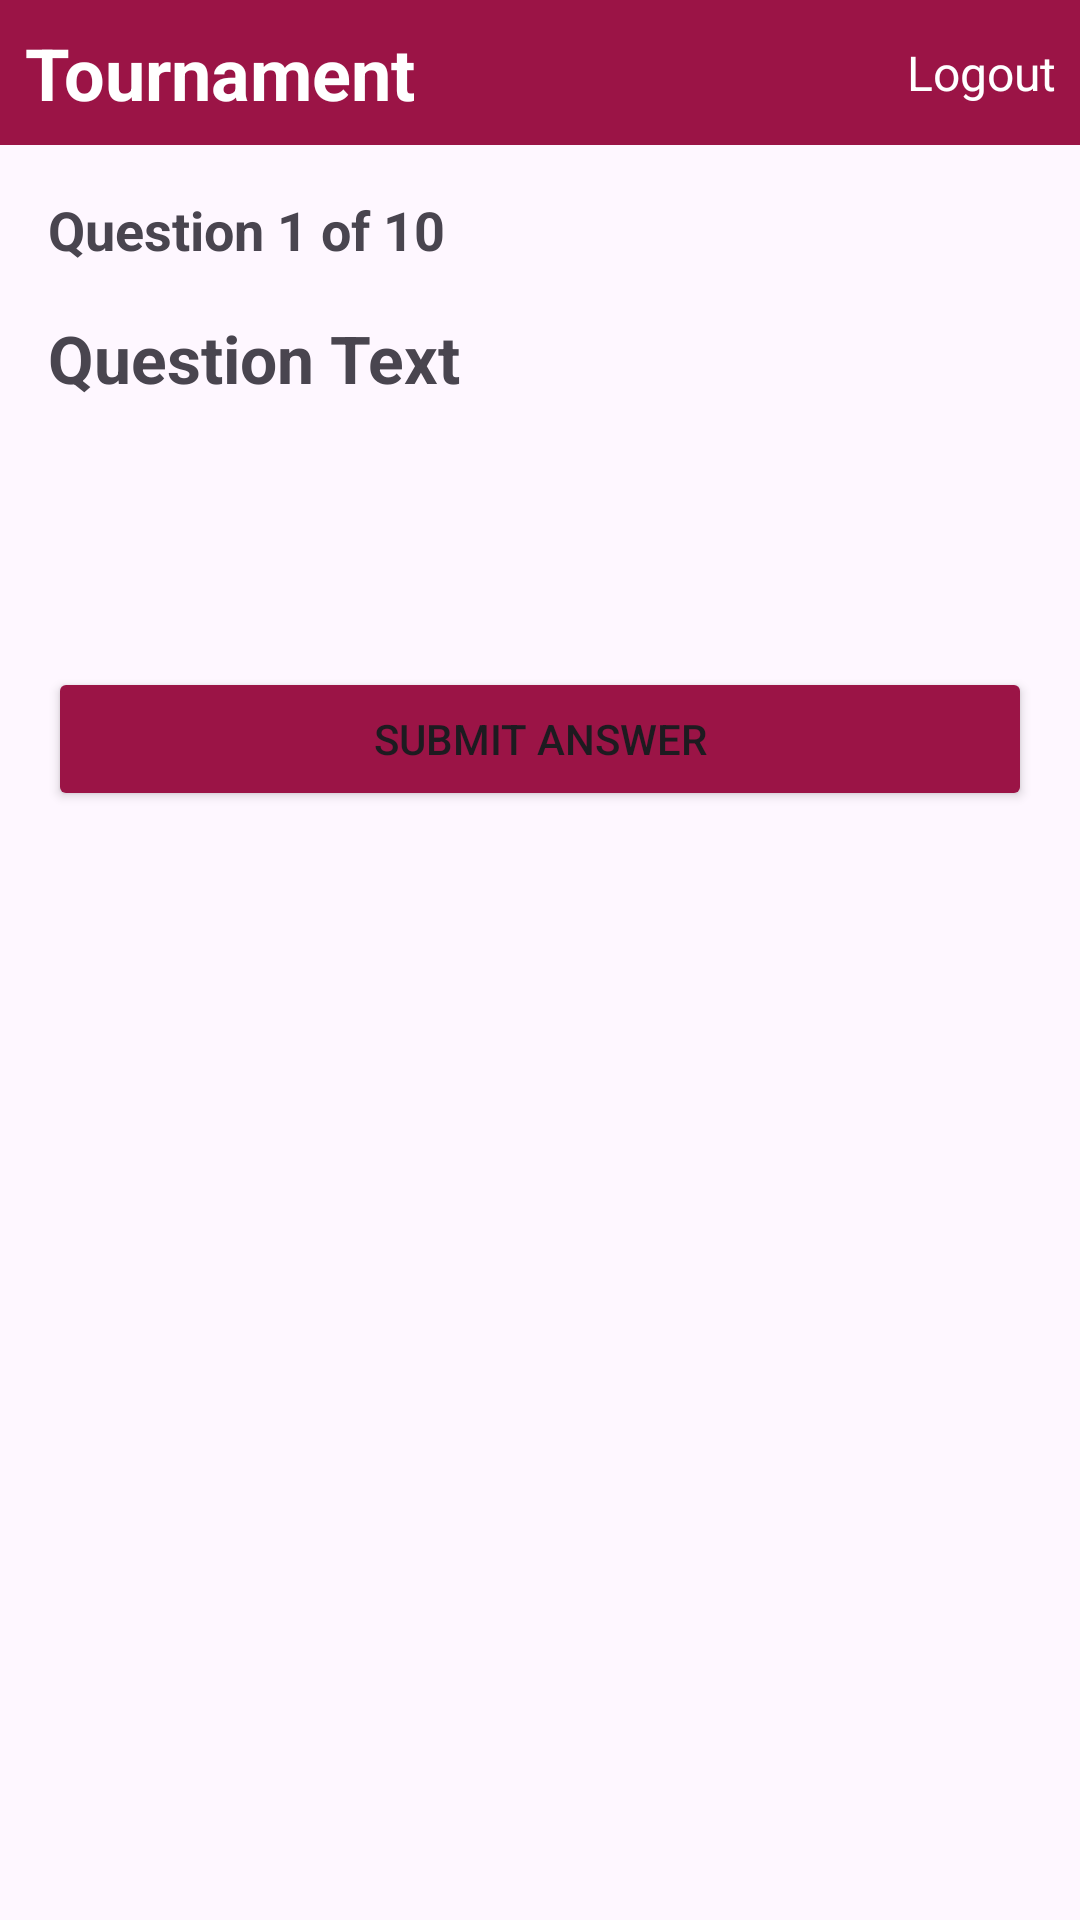

Here is an Android app screen rendered from its layout file. Give the layout XML and the strings, colors and styles it references.
<!-- AndroidManifest.xml: application theme Theme.Assign2_Task2_QuizApp_AmelieHemmerich -->
<!-- res/layout/activity_quiz.xml -->
<?xml version="1.0" encoding="utf-8"?>
<LinearLayout xmlns:android="http://schemas.android.com/apk/res/android"
    xmlns:app="http://schemas.android.com/apk/res-auto"
    xmlns:tools="http://schemas.android.com/tools"
    android:id="@+id/main"
    android:layout_width="match_parent"
    android:layout_height="match_parent"
    tools:context=".player.QuizActivity"
    android:orientation="vertical">

    <LinearLayout
        android:layout_width="match_parent"
        android:layout_height="wrap_content"
        android:orientation="horizontal"
        android:gravity="center"
        android:background="#9B1446"
        android:padding="24px">

        <TextView
            android:layout_width="wrap_content"
            android:layout_height="wrap_content"
            android:text="Tournament"
            android:textStyle="bold"
            android:textSize="24dp"
            android:textColor="#FFFFFF"
            android:textAlignment="center"
            />

        <View
            android:layout_width="0dp"
            android:layout_height="0dp"
            android:layout_weight="1"
            />

        <TextView
            android:id="@+id/tvLogoutQuiz"
            android:layout_width="wrap_content"
            android:layout_height="wrap_content"
            android:text="Logout"
            android:textAlignment="viewEnd"
            android:textColor="#FFFFFF"
            android:textSize="16dp"
            />

    </LinearLayout>

    <LinearLayout
        android:layout_width="match_parent"
        android:layout_height="match_parent"
        android:padding="16dp"
        android:orientation="vertical">

        <TextView
            android:id="@+id/tvQuestionNumber"
            android:layout_width="wrap_content"
            android:layout_height="wrap_content"
            android:text="Question 1 of 10"
            android:textSize="18sp"
            android:textStyle="bold"
            android:layout_marginBottom="16dp"
            />

        <TextView
            android:id="@+id/tvQuestion"
            android:layout_width="match_parent"
            android:layout_height="wrap_content"
            android:text="Question Text"
            android:textStyle="bold"
            android:textSize="22sp"
            android:layout_marginBottom="24dp"
            />

        <RadioGroup
            android:id="@+id/radioGroupAnswers"
            android:layout_width="match_parent"
            android:layout_height="wrap_content"
            android:layout_marginBottom="20dp"
            />

        <TextView
            android:id="@+id/tvFeedback"
            android:layout_width="match_parent"
            android:layout_height="wrap_content"
            android:textSize="18sp"
            android:textStyle="bold"
            android:layout_marginBottom="20dp"
            />

        <Button
            android:id="@+id/btnSubmit"
            android:layout_width="match_parent"
            android:layout_height="wrap_content"
            android:text="Submit Answer"
            android:backgroundTint="#9B1446"
            />

        <Button
            android:id="@+id/btnNext"
            android:layout_width="match_parent"
            android:layout_height="wrap_content"
            android:text="Next Question"
            android:visibility="gone"
            android:layout_marginTop="12dp"
            android:backgroundTint="#9B1446"
            />

    </LinearLayout>




</LinearLayout>
<!-- resources referenced by this layout -->
<resources>
  <style name="Theme.Assign2_Task2_QuizApp_AmelieHemmerich" parent="Base.Theme.Assign2_Task2_QuizApp_AmelieHemmerich" />
  <style name="Base.Theme.Assign2_Task2_QuizApp_AmelieHemmerich" parent="Theme.Material3.DayNight.NoActionBar">
          
          
      </style>
</resources>
